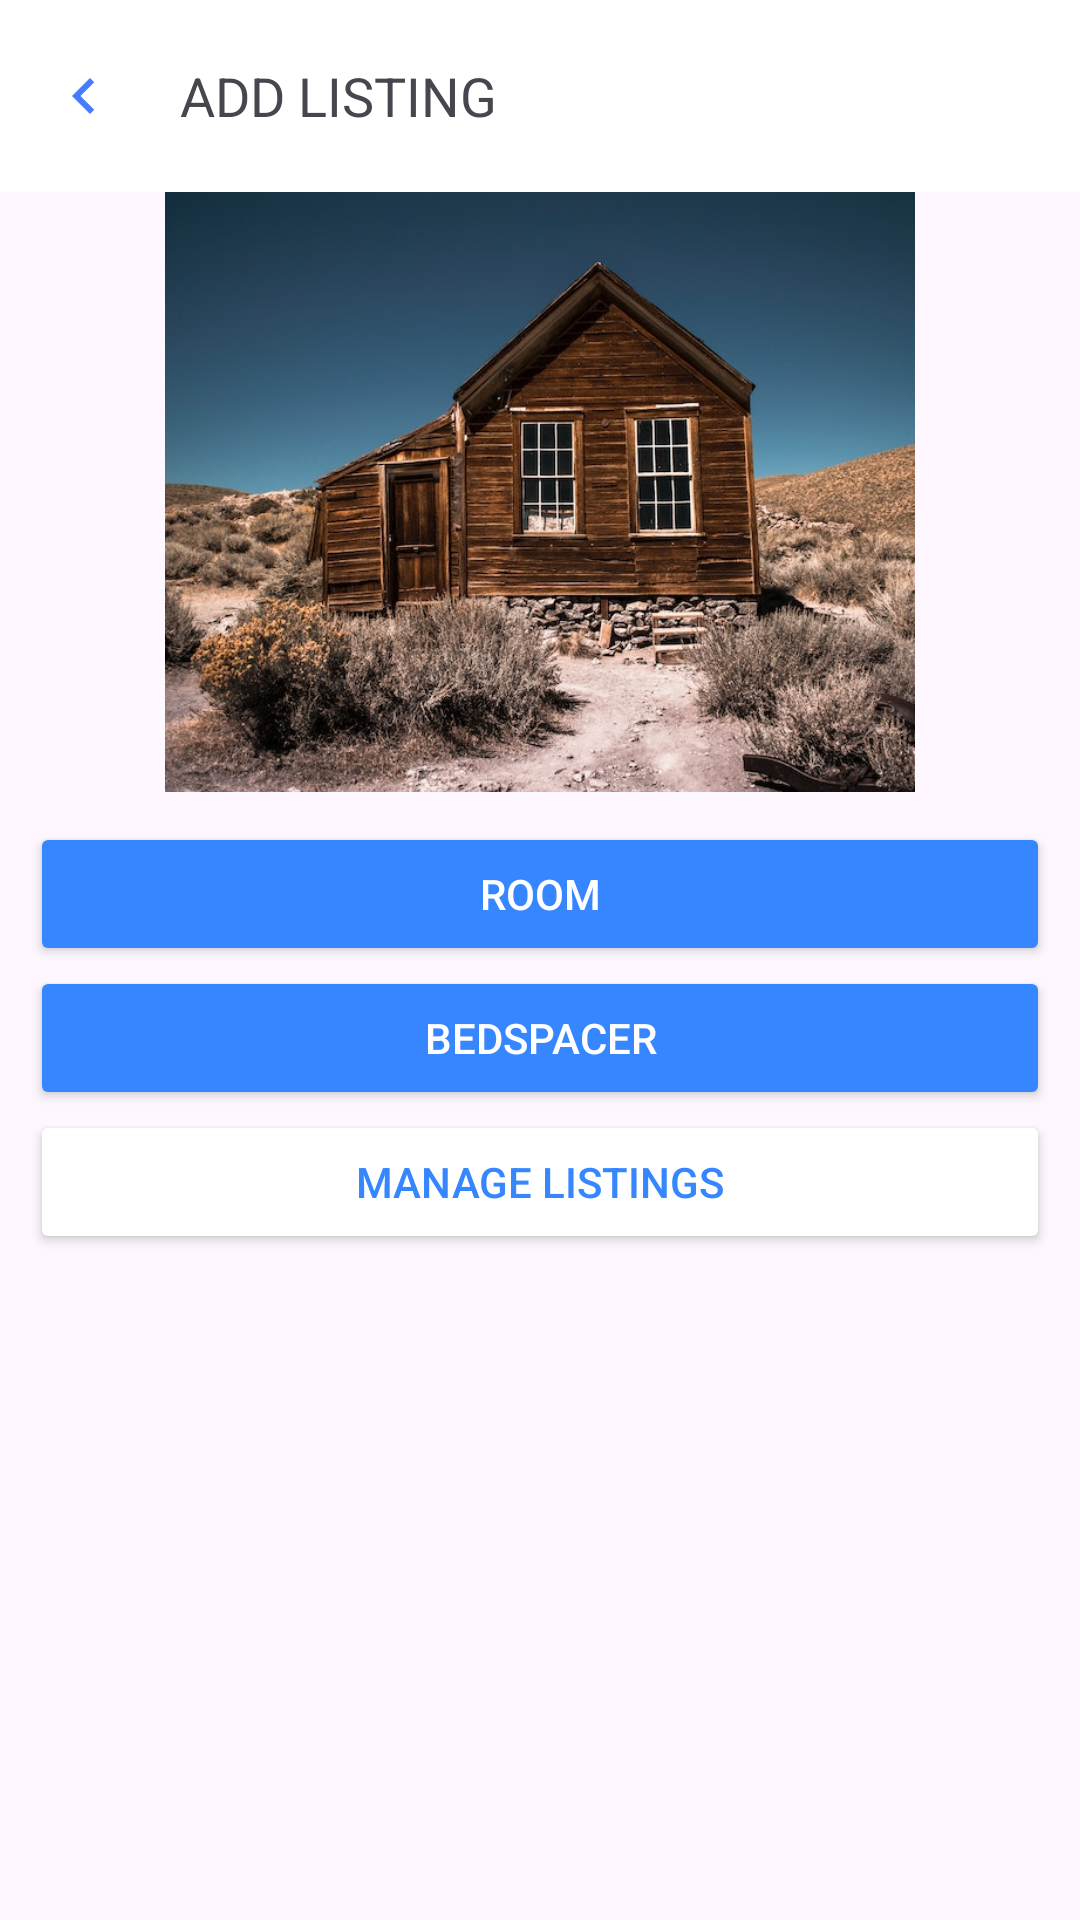

Layout XML and referenced resources for this Android screen:
<!-- AndroidManifest.xml: application theme Theme.BHFinder -->
<!-- res/layout/activity_add_listing.xml -->
<?xml version="1.0" encoding="utf-8"?>
<LinearLayout xmlns:android="http://schemas.android.com/apk/res/android"
    xmlns:app="http://schemas.android.com/apk/res-auto"
    xmlns:tools="http://schemas.android.com/tools"
    android:layout_width="match_parent"
    android:layout_height="match_parent"
    android:layout_gravity="center_horizontal|center_vertical"
    android:orientation="vertical"
    tools:context=".AddListing">


    <androidx.appcompat.widget.Toolbar
        android:id="@+id/toolbar"
        android:layout_width="match_parent"
        android:layout_height="wrap_content"
        android:background="#FFFFFF"
        android:minHeight="?attr/actionBarSize"
        android:theme="?attr/actionBarTheme"
        app:navigationIcon="@drawable/baseline_chevron_left_24"
        app:title="ADD LISTING"
        app:titleTextAppearance="@style/TextAppearance.AppCompat.Medium" />

    <ImageView
        android:id="@+id/ivBH"
        android:layout_width="match_parent"
        android:layout_height="200dp"
        android:src="@drawable/house_sample" />
<LinearLayout
android:layout_width="match_parent"
    android:orientation="vertical"
    android:paddingVertical="10dp"
    android:paddingHorizontal="10dp"
android:layout_height="wrap_content">

    <Button
        android:layout_width="match_parent"
        android:layout_height="wrap_content"
        android:text="ROOM"
        android:textColor="@color/white"
        android:backgroundTint="#3586FF"
        android:id="@+id/btnRoomBooking"
        app:cornerRadius="5dp" />

    <Button
        android:layout_width="match_parent"
        android:layout_height="wrap_content"
        android:text="BEDSPACER"
        android:textColor="@color/white"
        android:backgroundTint="#3586FF"
        android:id="@+id/btnBedspacerBooking"
        app:cornerRadius="5dp" />

    <Button
        android:id="@+id/btnManage"
        android:layout_width="match_parent"
        android:layout_height="wrap_content"
        android:text="MANAGE LISTINGS"
        android:backgroundTint="@color/white"
        android:textColor="#3586FF"
        app:cornerRadius="5dp" />
</LinearLayout>

</LinearLayout>
<!-- resources referenced by this layout -->
<resources>
  <!-- drawable baseline_chevron_left_24 (drawable) -->
  <vector android:height="24dp" android:tint="#467DFF"
      android:viewportHeight="24" android:viewportWidth="24"
      android:width="24dp" xmlns:android="http://schemas.android.com/apk/res/android">
      <path android:fillColor="@android:color/white" android:pathData="M15.41,7.41L14,6l-6,6 6,6 1.41,-1.41L10.83,12z"/>
  </vector>
  <!-- drawable house_sample: jpg bitmap (drawable, 103714 bytes) -->
  <style name="Theme.BHFinder" parent="Base.Theme.BHFinder" />
  <style name="Base.Theme.BHFinder" parent="Theme.Material3.DayNight.NoActionBar">
          
          
      </style>
  <!-- not gathered from this repository: default colours our renderer supplied (Android Studio template values) -->
  <color name="white">#FFFFFFFF</color>
</resources>
